Run: headless pygame with SDL's dummy video driver; simulated clock (each Clock.tick advances the game by its frame time, no real sleeping); random seed 0; keys injected as events and as key.get_pressed() state; no mouse input.
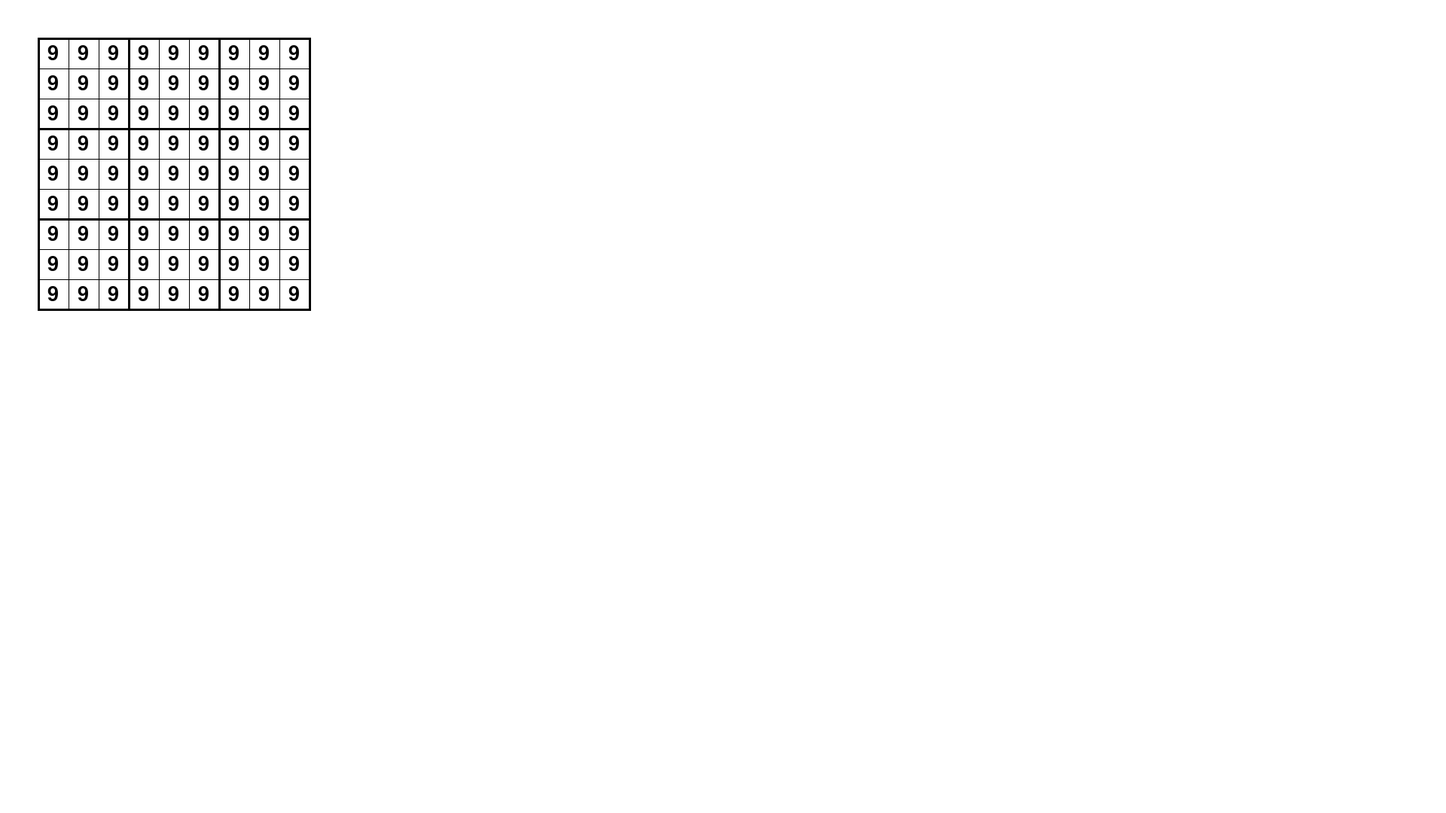
Frame 1 of 4 · flips 1–60 · no input
Frame 2 of 4 · flips 61–180 · tapped SPACE, RETURN · held RIGHT (→), D · screen unchanged from frame 1, image omitted
Frame 3 of 4 · flips 181–300 · held DOWN (↓), S · screen unchanged from frame 2, image omitted
Frame 4 of 4 · flips 301–420 · held LEFT (←), A, UP (↑), W · screen unchanged from frame 3, image omitted

The pygame program that drew these frames:

import pygame as pg

def draw_visual_board():
    surface = pg.Surface(((40*9)+3, (40*9)+3))
    surface.fill("white")
    for i in range(10):
        width = 1
        if i % 3 == 0:
            width = 3
        pg.draw.line(surface, "black", (0, (40*i)+1.5), ((40*9)+2, (40*i)+1.5), width)
        pg.draw.line(surface, "black", ((40*i)+1.5, 0), ((40*i)+1.5, (40*9)+2), width)
    return surface

def draw_numbers(surf):
    font = pg.font.SysFont("ubuntu", 40)
    for i in range(9):
        for j in range(9):
            font_surface = font.render("9", True, "black")
            font_rect = font_surface.get_rect(center=((40*i)+20, (40*j)+20))
            surf.blit(font_surface, font_rect)
    return surf

pg.init()

screen = pg.display.set_mode((1280*1.5,720*1.5))
running = True

while running:
    for event in pg.event.get():
        if event.type == pg.QUIT:
            running = False
    screen.fill("white")
    surf1 = draw_visual_board()
    draw_numbers(surf1)
    screen.blit(surf1, (50, 50))
    pg.display.flip()

pg.quit()
